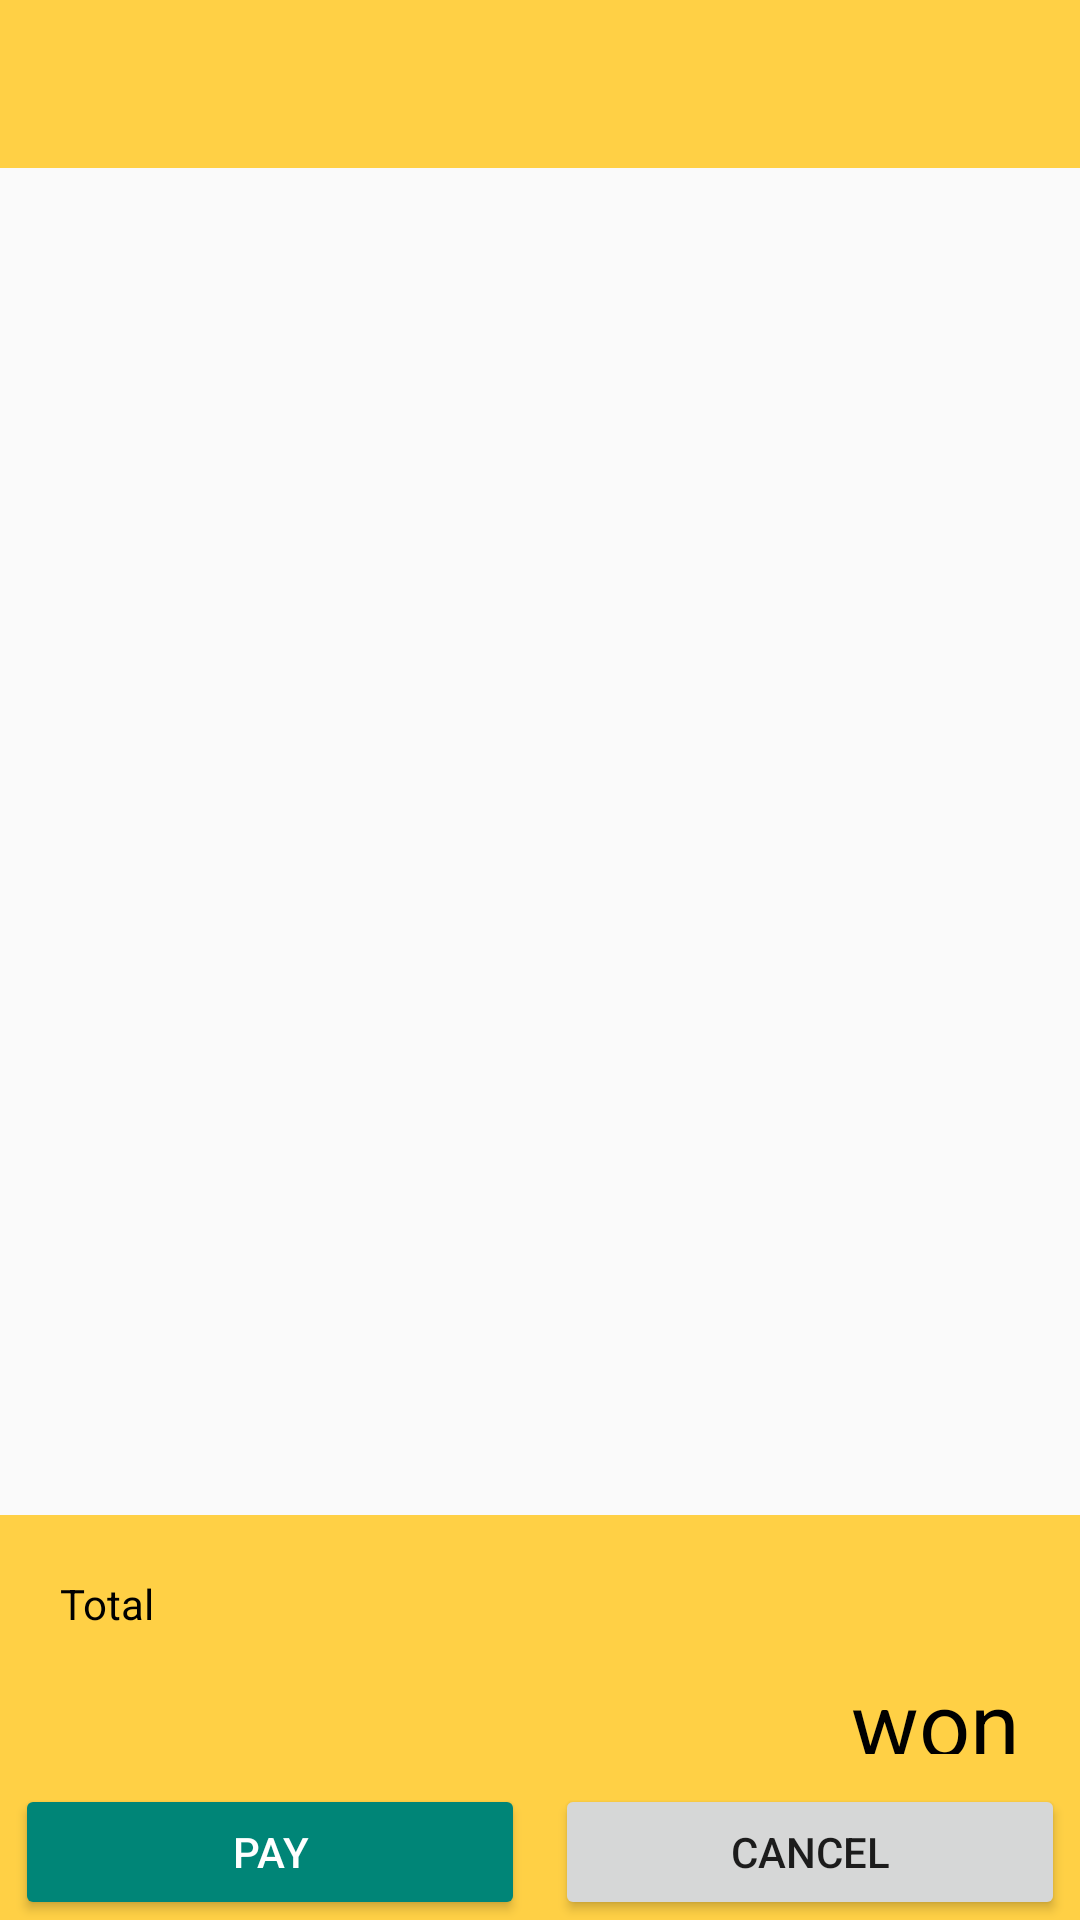

Write the Android layout XML for this screen, with the resource values it uses.
<!-- AndroidManifest.xml: application theme Theme.AppCompat.Light.NoActionBar -->
<!-- res/layout/activity_balance.xml -->
<?xml version="1.0" encoding="utf-8"?>
<androidx.drawerlayout.widget.DrawerLayout
    xmlns:android="http://schemas.android.com/apk/res/android"
    xmlns:app="http://schemas.android.com/apk/res-auto"
    xmlns:tools="http://schemas.android.com/tools"
    android:id="@+id/drawer"
    android:layout_width="match_parent"
    android:layout_height="match_parent"
    tools:context=".Balance" >

    <LinearLayout
        android:layout_width="wrap_content"
        android:layout_height="wrap_content"
        android:orientation="vertical"
        android:gravity="center">

        <include
            android:id="@+id/toolbar"
            layout="@layout/toolbar"
            app:layout_constraintTop_toTopOf="parent"/>

        <LinearLayout
            android:layout_width="match_parent"
            android:layout_height="0dp"
            android:layout_weight="10"/>

        <LinearLayout
            android:layout_width="match_parent"
            android:layout_height="0dp"
            android:layout_weight="3"
            android:orientation="vertical"
            android:background="#FFD045">
            <LinearLayout
                android:layout_width="match_parent"
                android:layout_height="wrap_content"
                android:orientation="vertical"
                android:layout_weight="8">
                <TextView
                    android:layout_width="match_parent"
                    android:layout_height="wrap_content"
                    android:text="Total"
                    android:textColor="@color/black"
                    android:gravity="start"
                    android:layout_marginLeft="20dp"
                    android:layout_marginRight="20dp"
                    android:layout_marginTop="20dp"/>
                <TextView
                    android:layout_width="match_parent"
                    android:layout_height="wrap_content"
                    android:gravity="end"
                    android:text="won"
                    android:textColor="@color/black"
                    android:textSize="30dp"
                    android:layout_marginLeft="20dp"
                    android:layout_marginRight="20dp"
                    android:layout_marginTop="10dp"
                    android:layout_marginBottom="10dp"/>
            </LinearLayout>
            <LinearLayout
                android:layout_width="match_parent"
                android:layout_height="wrap_content"
                android:orientation="horizontal"
                android:layout_weight="2">
                <Button
                    style="@style/Widget.AppCompat.Button.Colored"
                    android:layout_width="wrap_content"
                    android:layout_height="wrap_content"
                    android:layout_marginLeft="5dp"
                    android:layout_marginRight="5dp"
                    android:layout_weight="5"
                    android:text="Pay" />
                <Button
                    android:layout_width="wrap_content"
                    android:layout_height="wrap_content"
                    android:layout_marginLeft="5dp"
                    android:layout_marginRight="5dp"
                    android:layout_weight="5"
                    android:text="Cancel"/>
            </LinearLayout>
        </LinearLayout>


    </LinearLayout>
    <com.google.android.material.navigation.NavigationView
        android:id="@+id/navigation_view"
        android:layout_width="wrap_content"
        android:layout_height="match_parent"
        android:layout_gravity="start"
        android:clipToPadding="false"
        app:menu="@menu/drawer"
        android:background="#FFD045"
        app:itemTextColor="@color/white"
        style="@style/DrawerHamburgerStyle"
        />

</androidx.drawerlayout.widget.DrawerLayout>
<!-- res/layout/toolbar.xml (included above) -->
<?xml version="1.0" encoding="utf-8"?>
<androidx.appcompat.widget.Toolbar xmlns:android="http://schemas.android.com/apk/res/android"
    xmlns:app="http://schemas.android.com/apk/res-auto"
    android:id="@+id/toolbar"
    android:layout_width="match_parent"
    android:layout_height="wrap_content"
    android:background="#FFD045"
    android:theme="@style/Theme.HomeCafeAndroid"
    app:titleTextColor="@color/white">

</androidx.appcompat.widget.Toolbar>
<!-- resources referenced by this layout -->
<resources>
  <style name="DrawerHamburgerStyle" parent="Widget.AppCompat.DrawerArrowToggle">
          <item name="color">@android:color/white</item>
          <item name="spinBars">true</item>
      </style>
  <style name="Theme.HomeCafeAndroid" parent="Theme.MaterialComponents.DayNight.NoActionBar">
          
          <item name="colorPrimary">@color/purple_500</item>
          <item name="colorPrimaryVariant">@color/purple_700</item>
          <item name="colorOnPrimary">@color/white</item>
          
          <item name="colorSecondary">@color/teal_200</item>
          <item name="colorSecondaryVariant">@color/teal_700</item>
          <item name="colorOnSecondary">@color/black</item>
          
          <item name="android:statusBarColor" tools:targetApi="l">?attr/colorPrimaryVariant</item>
          
          <item name="drawerArrowStyle">@style/DrawerHamburgerStyle</item>
      </style>
  <!-- not gathered from this repository: default colours our renderer supplied (Android Studio template values) -->
  <color name="purple_500">#FF6200EE</color>
  <color name="purple_700">#FF3700B3</color>
  <color name="teal_200">#FF03DAC5</color>
  <color name="teal_700">#FF018786</color>
  <color name="black">#FF000000</color>
  <color name="white">#FFFFFFFF</color>
</resources>
